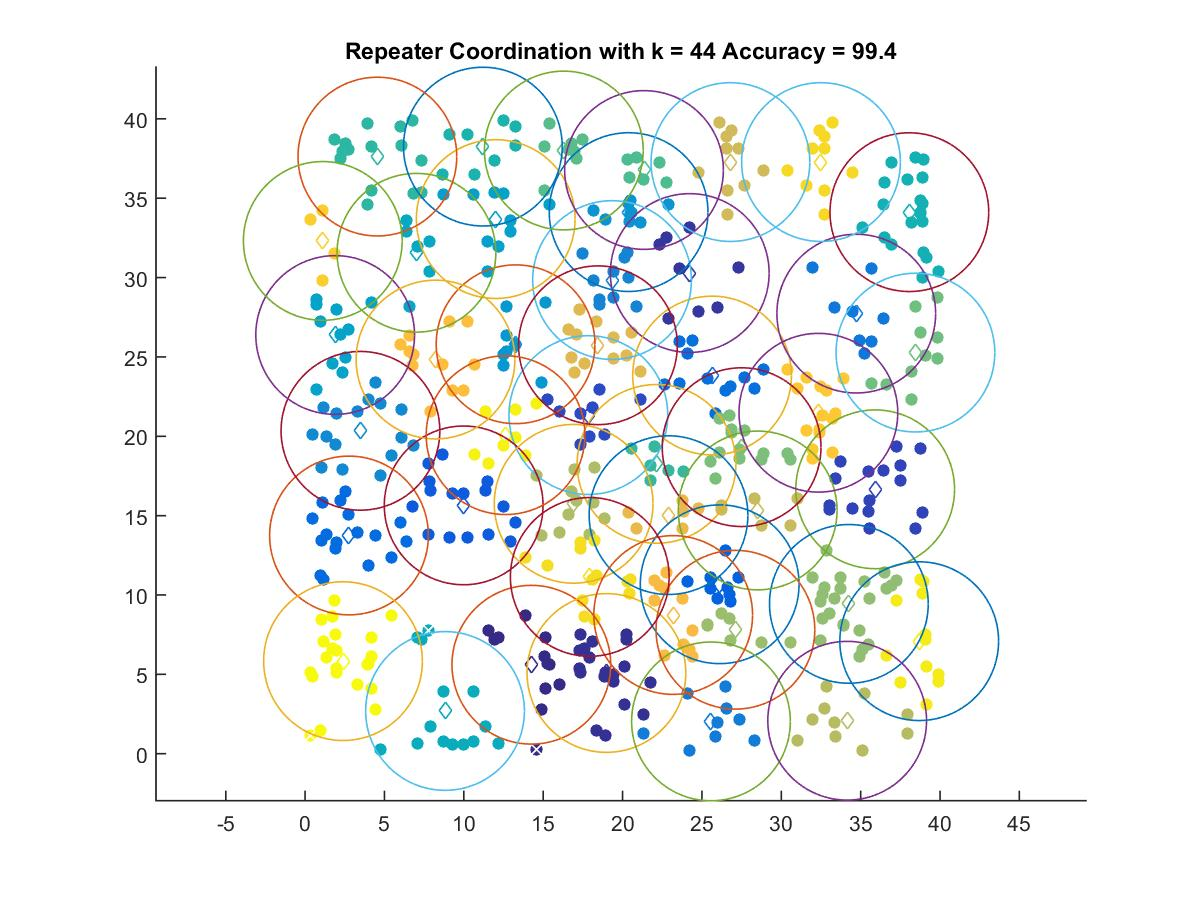

The table this chart was drawn from, first rows:
14.253, 5.6068
18.98, 5.087
24.23, 30.29
35.91, 16.66
17.84, 21.34
9.989, 15.65
26.12, 10.68
2.764, 13.75
25.64, 23.83
34.72, 27.73
25.57, 2.037
19.34, 29.84
3.486, 20.34
20.38, 34.12
13.26, 25.8
12.01, 33.69
1.893, 26.38
7.014, 31.56
8.815, 2.694
38.07, 34.12
11.2, 38.25
4.552, 37.62
22.14, 18.26
21.35, 36.78
16.3, 38
38.45, 25.27
27.5, 19.31
34.26, 9.441
27.11, 7.812
16.92, 15.74
34.15, 2.078
28.51, 15.33
26.8, 37.28
18.45, 25.73
22.89, 15.03
23.19, 8.739
8.215, 24.84
32.34, 21.48
1.113, 32.31
32.5, 37.28
17.93, 11.14
38.69, 7.091
12.63, 20.07
2.387, 5.834
